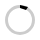
t = 0.00 s
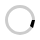
t = 0.13 s
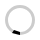
t = 0.25 s
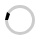
t = 0.38 s

The animated SVG that drew these frames (rendered in a browser with its animation timeline set to each time). Animation: 1 SMIL element (animateTransform=1); one cycle of 0.50 s, repeats indefinitely.

<svg xmlns="http://www.w3.org/2000/svg" fill="none" width="40" height="40"><path fill="#000" opacity=".2" d="M20 5a15 15 0 1 0 0 30 15 15 0 0 0 0-30zm0 27a12 12 0 1 1 0-24 12 12 0 0 1 0 24z"/><path fill="#000" d="m26 10 2-3-8-2v3l6 2z"><animateTransform attributeType="xml" attributeName="transform" type="rotate" from="0 20 20" to="360 20 20" dur="0.5s" repeatCount="indefinite"/></path></svg>
